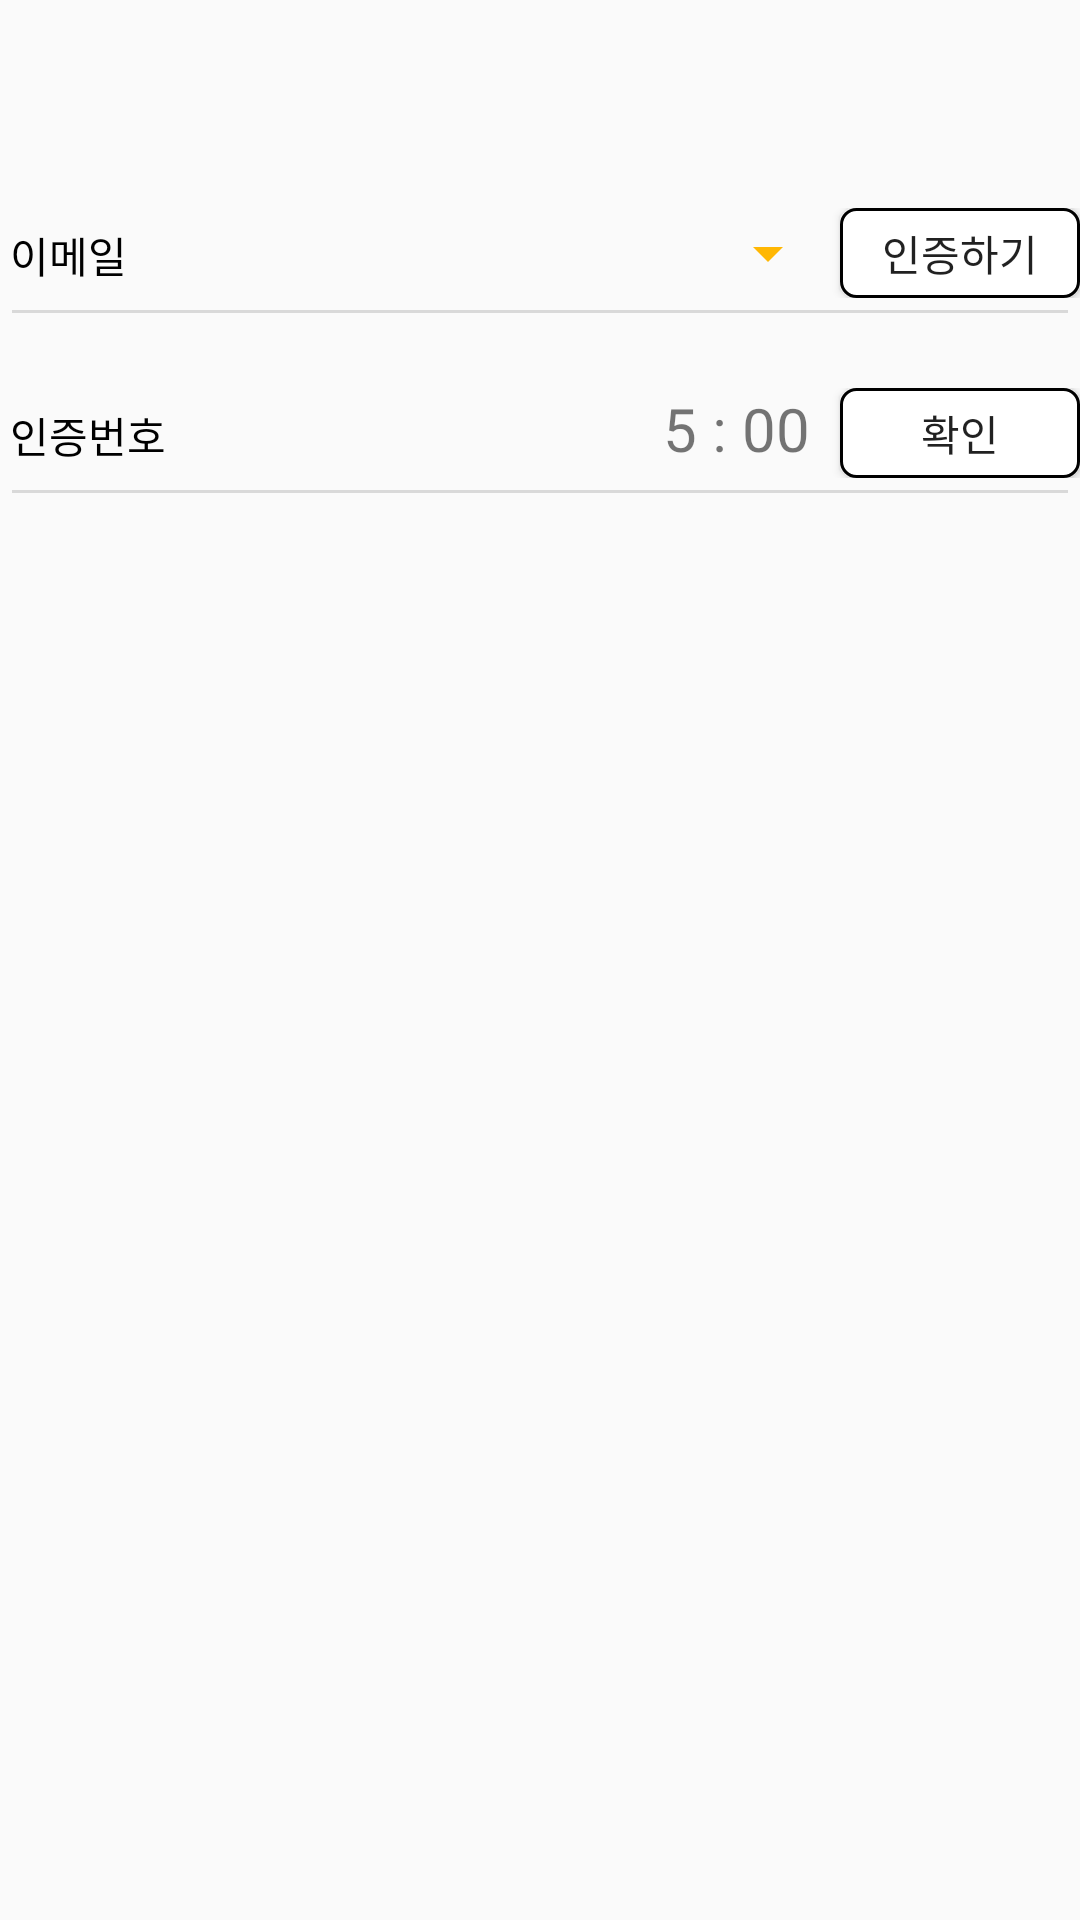

Produce the Android XML layout that renders to this screen, including the resource entries it uses.
<!-- AndroidManifest.xml: application theme Theme.WITHUB -->
<!-- res/layout/pwcertify_fragment.xml -->
<?xml version="1.0" encoding="utf-8"?>
<LinearLayout xmlns:android="http://schemas.android.com/apk/res/android"
    android:layout_width="match_parent"
    android:layout_height="match_parent"
    android:orientation="vertical"
    android:weightSum="1">

    <LinearLayout
        android:layout_width="match_parent"
        android:layout_height="0dp"
        android:layout_weight="0.88"
        android:weightSum="1"
        android:orientation="vertical">

        <LinearLayout
            android:gravity="center"
            android:layout_width="match_parent"
            android:layout_height="0dp"
            android:layout_weight="0.4"
            android:weightSum="1"
            android:orientation="vertical">

            <RelativeLayout
                android:id="@+id/relativeLayout"
                android:layout_width="wrap_content"
                android:layout_height="60dp"
                android:orientation="vertical"
                android:gravity="bottom"
                android:layout_gravity="center">

                <FrameLayout
                    android:layout_width="wrap_content"
                    android:layout_height="wrap_content">


                    <TextView
                        android:layout_width="wrap_content"
                        android:layout_height="wrap_content"
                        android:layout_gravity="bottom"
                        android:layout_marginBottom="17dp"
                        android:text=" 이메일"
                        android:textColor="@color/black" />

                    <EditText
                        android:layout_width="360dp"
                        android:layout_height="40dp"
                        android:layout_marginTop="3dp"
                        android:backgroundTint="@color/gray" />

                    <LinearLayout
                        android:layout_width="wrap_content"
                        android:layout_height="wrap_content"
                        android:layout_gravity="right"
                        android:orientation="horizontal">

                        <Spinner
                            android:layout_width="130dp"
                            android:layout_height="30dp"
                            android:dropDownWidth="100dp"
                            android:spinnerMode="dropdown"
                            android:backgroundTint="@color/point_color"
                            android:popupBackground="@color/gray"/>  //스피너 팝업 컬러

                        <Button
                            android:layout_width="80dp"
                            android:layout_height="30dp"
                            android:layout_gravity="right"
                            android:text="인증하기"
                            android:background="@drawable/stroke_btn"/>

                    </LinearLayout>

                </FrameLayout>

            </RelativeLayout>

            <RelativeLayout
                android:layout_width="wrap_content"
                android:layout_height="60dp"
                android:orientation="vertical"
                android:gravity="bottom"
                android:layout_gravity="center">

                <FrameLayout
                    android:layout_width="wrap_content"
                    android:layout_height="wrap_content">

                    <TextView
                        android:layout_width="wrap_content"
                        android:layout_height="wrap_content"
                        android:layout_gravity="bottom"
                        android:layout_marginBottom="17dp"
                        android:text=" 인증번호"
                        android:textColor="@color/black" />

                    <EditText
                        android:layout_width="360dp"
                        android:layout_height="40dp"
                        android:layout_marginTop="3dp"
                        android:backgroundTint="@color/gray" />

                    <LinearLayout
                        android:layout_width="wrap_content"
                        android:layout_height="wrap_content"
                        android:layout_gravity="right"
                        android:orientation="horizontal">
                        <TextView
                            android:layout_width="wrap_content"
                            android:layout_height="30dp"
                            android:textAlignment="gravity"
                            android:layout_gravity="bottom"
                            android:text="5 : 00"
                            android:textSize="20sp"
                            android:textColor="@color/timer"
                            android:layout_marginRight="10dp"/>

                        <Button
                            android:layout_width="80dp"
                            android:layout_height="30dp"
                            android:layout_gravity="right"
                            android:text="확인"
                            android:background="@drawable/stroke_btn"/>
                    </LinearLayout>


                </FrameLayout>



            </RelativeLayout>

        </LinearLayout>

    </LinearLayout>
</LinearLayout>
<!-- resources referenced by this layout -->
<resources>
  <color name="black">#FF000000</color>
  <color name="gray">#D9D9D9</color>
  <color name="point_color">#FFB703</color>
  <!-- drawable stroke_btn (drawable) -->
  <?xml version="1.0" encoding="utf-8"?>
  <shape xmlns:android="http://schemas.android.com/apk/res/android"
      android:shape="rectangle">
  
      <corners
          android:radius="5dp"/>
      <solid
          android:color="@color/white"/>
  
      <stroke
          android:width="1dp"
          android:color="@color/black"/>
  </shape>
  <style name="Theme.WITHUB" parent="Theme.AppCompat.DayNight.NoActionBar">
          
  
  
  
          
      </style>
  <color name="white">#FFFFFFFF</color>
</resources>
